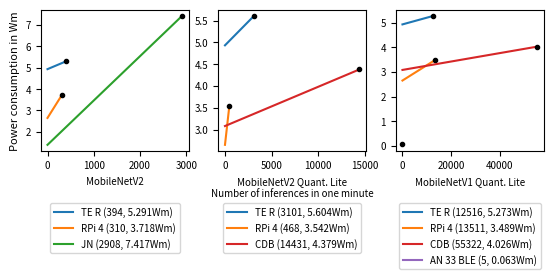

Reproduce this figure in Python.
import numpy as np
import matplotlib.pyplot as plt
import sys

pow_ts_tinker_tf_mn2 = {'test_duration': 1295.560152053833, 'init_duration': 0.5608601570129395, 'inf_durations': 1289.6158649921417, 'inf_durations_avg': 257.92317299842836, 'postproc_duration': 0.022544145584106445, 'eval_duration': 0.03786492347717285, 'test_power': 145.22985466852796, 'test_power_avg': 6.725887073863633, 'init_power': 0.05967552070617676, 'init_power_avg': 6.384, 'inf_power': 144.62601653762894, 'inf_power_avg': 6.728795161271232, 'accuracy': 'top_1_0.200__top_5_1.000'}
pow_ts_tinker_tflite_mn2 = {'test_duration': 913.1326739788055, 'init_duration': 0.28401803970336914, 'inf_durations': 912.0914459228516, 'inf_durations_avg': 182.4182891845703, 'postproc_duration': 0.0034661293029785156, 'eval_duration': 0.01620197296142578, 'test_power': 109.65366490897719, 'test_power_avg': 7.2051083944580645, 'init_power': 0.03192362766265869, 'init_power_avg': 6.744, 'inf_power': 109.53785404489847, 'inf_power_avg': 7.205715251549259, 'accuracy': 'top_1_0.200__top_5_1.000'}
pow_ts_tinker_tflite_mn2q = {'test_duration': 552.7306718826294, 'init_duration': 0.14018511772155762, 'inf_durations': 551.8821485042572, 'inf_durations_avg': 110.37642970085145, 'postproc_duration': 0.0016939640045166016, 'eval_duration': 0.012527942657470703, 'test_power': 64.09057336870994, 'test_power_avg': 6.957157613535082, 'init_power': 0.0150839186668396, 'init_power_avg': 6.456, 'inf_power': 63.998987265274145, 'inf_power_avg': 6.9578971639573295, 'accuracy': 'top_1_0.400__top_5_0.800'}
pow_ts_tinker_tflite_mn1q = {'test_duration': 19.27366304397583, 'init_duration': 0.004914999008178711, 'inf_durations': 18.581462144851685, 'inf_durations_avg': 3.7162924289703367, 'postproc_duration': 0.0005929470062255859, 'eval_duration': 0.012755155563354492, 'test_power': 2.188895086009682, 'test_power_avg': 6.814153846153835, 'init_power': 0.0005288538932800293, 'init_power_avg': 6.456, 'inf_power': 2.1146663963052044, 'inf_power_avg': 6.828310000000002, 'accuracy': 'top_1_0.000__top_5_0.600'}
pow_ts_tinker_rknn_mn2 = {'test_duration': 827.8831899166107, 'init_duration': 31.09830904006958, 'inf_durations': 794.591227054596, 'inf_durations_avg': 158.91824541091918, 'postproc_duration': 0.5486049652099609, 'eval_duration': 0.04585599899291992, 'test_power': 73.05667435542244, 'test_power_avg': 5.294708860759534, 'init_power': 2.749836878559119, 'init_power_avg': 5.305440000000012, 'inf_power': 70.08588130656376, 'inf_power_avg': 5.2922216294553825, 'accuracy': 'top_1_0.400__top_5_0.800'}
pow_ts_tinker_rknnlite_mn2 = {'test_duration': 825.564001083374, 'init_duration': 30.38224697113037, 'inf_durations': 793.2436368465424, 'inf_durations_avg': 158.64872736930846, 'postproc_duration': 0.5539281368255615, 'eval_duration': 0.04253888130187988, 'test_power': 72.83892230468486, 'test_power_avg': 5.293757155769841, 'init_power': 2.689792196483151, 'init_power_avg': 5.311902439024398, 'inf_power': 69.95315313613708, 'inf_power_avg': 5.291172841743444, 'accuracy': 'top_1_0.400__top_5_0.800'}
pow_ts_tinker_rknnlite_mn2q = {'test_duration': 131.33697700500488, 'init_duration': 26.535141944885254, 'inf_durations': 102.97416067123413, 'inf_durations_avg': 20.594832134246825, 'postproc_duration': 0.46535611152648926, 'eval_duration': 0.02555704116821289, 'test_power': 12.160066152253197, 'test_power_avg': 5.555206049149348, 'init_power': 2.355681795733066, 'init_power_avg': 5.3265555555555615, 'inf_power': 9.618659198978456, 'inf_power_avg': 5.60450843373493, 'accuracy': 'top_1_0.400__top_5_0.800'}
pow_ts_tinker_rknnlite_mn1q = {'test_duration': 36.418959856033325, 'init_duration': 5.5771260261535645, 'inf_durations': 29.421570301055908, 'inf_durations_avg': 5.884314060211182, 'postproc_duration': 0.11166691780090332, 'eval_duration': 0.04498004913330078, 'test_power': 3.319981909362365, 'test_power_avg': 5.4696486486486435, 'init_power': 0.5798352025190987, 'init_power_avg': 6.237999999999999, 'inf_power': 2.5857088215942383, 'inf_power_avg': 5.273088, 'accuracy': 'top_1_0.000__top_5_0.600'}
ts_tinker_tf_mn2 = {'test_duration': 2030.9558980464935, 'init_duration': 0.513221025466919, 'inf_durations': 1652.1005728244781, 'inf_durations_avg': 0.3304201145648956, 'postproc_duration': 0.022764205932617188, 'eval_duration': 18.784770011901855, 'test_power': 203.85181573563563, 'test_power_avg': 6.022340985298017, 'init_power': 0.054735022366046895, 'init_power_avg': 6.398999999999999, 'inf_power': 167.4264603409294, 'inf_power_avg': 6.080493999999976, 'accuracy': 'top_1_0.701__top_5_0.891'}
ts_tinker_tflite_mn2 = {'test_duration': 1042.582757949829, 'init_duration': 0.193342924118042, 'inf_durations': 938.5869574546814, 'inf_durations_avg': 0.18771739149093628, 'postproc_duration': 0.004600048065185547, 'eval_duration': 30.031326055526733, 'test_power': 123.59049000980211, 'test_power_avg': 7.112557103064014, 'init_power': 0.021925087594985963, 'init_power_avg': 6.804, 'inf_power': 111.16926149093393, 'inf_power_avg': 7.106593199999901, 'accuracy': 'top_1_0.701__top_5_0.891'}
ts_tinker_tflite_mn2q = {'test_duration': 679.9951369762421, 'init_duration': 0.11466407775878906, 'inf_durations': 584.8536744117737, 'inf_durations_avg': 0.11697073488235474, 'postproc_duration': 0.0018520355224609375, 'eval_duration': 15.755990982055664, 'test_power': 76.22851332453897, 'test_power_avg': 6.726093395035759, 'init_power': 0.012704779815673828, 'init_power_avg': 6.648, 'inf_power': 65.57618017804006, 'inf_power_avg': 6.72744480000004, 'accuracy': 'top_1_0.727__top_5_0.904'}
ts_tinker_tflite_mn1q = {'test_duration': 116.04415607452393, 'init_duration': 0.004789829254150391, 'inf_durations': 22.055476665496826, 'inf_durations_avg': 0.004411095333099365, 'postproc_duration': 0.00061798095703125, 'eval_duration': 15.612122058868408, 'test_power': 11.975756906890824, 'test_power_avg': 6.191999999999977, 'init_power': 0.0005163435935974121, 'init_power_avg': 6.468, 'inf_power': 2.2765892391083846, 'inf_power_avg': 6.193262400000191, 'accuracy': 'top_1_0.361__top_5_0.611'}
ts_tinker_rknn_mn2 = {'test_duration': 1077.6782200336456, 'init_duration': 30.356828927993774, 'inf_durations': 760.6855266094208, 'inf_durations_avg': 0.15213710532188415, 'postproc_duration': 0.5684561729431152, 'eval_duration': 14.487085819244385, 'test_power': 95.29653109488635, 'test_power_avg': 5.305657810839556, 'init_power': 2.6816711999362925, 'init_power_avg': 5.300299065420571, 'inf_power': 67.22025861542159, 'inf_power_avg': 5.302080000000022, 'accuracy': 'top_1_0.734__top_5_0.907'}
ts_tinker_rknnlite_mn2 = {'test_duration': 1078.047439813614, 'init_duration': 30.36374306678772, 'inf_durations': 760.5905125141144, 'inf_durations_avg': 0.15211810250282287, 'postproc_duration': 0.5675568580627441, 'eval_duration': 14.459927082061768, 'test_power': 95.29106318146484, 'test_power_avg': 5.303536356318786, 'init_power': 2.691249219596279, 'init_power_avg': 5.318018691588794, 'inf_power': 67.17944604220428, 'inf_power_avg': 5.2995228000000285, 'accuracy': 'top_1_0.734__top_5_0.908'}
ts_tinker_rknnlite_mn2q = {'test_duration': 331.41845893859863, 'init_duration': 26.419857025146484, 'inf_durations': 96.71494579315186, 'inf_durations_avg': 0.01934298915863037, 'postproc_duration': 0.4636080265045166, 'eval_duration': 9.93514108657837, 'test_power': 29.918340670997164, 'test_power_avg': 5.41641659311561, 'init_power': 2.3452217867561047, 'init_power_avg': 5.326043478260878, 'inf_power': 8.715171392415787, 'inf_power_avg': 5.406716400000021, 'accuracy': 'top_1_0.726__top_5_0.904'}
ts_tinker_rknnlite_mn1q = {'test_duration': 131.7984230518341, 'init_duration': 5.505250930786133, 'inf_durations': 23.96910572052002, 'inf_durations_avg': 0.004793821144104004, 'postproc_duration': 0.10934019088745117, 'eval_duration': 10.427947998046875, 'test_power': 12.961063096145656, 'test_power_avg': 5.9004028103044694, 'init_power': 0.5684722111129761, 'init_power_avg': 6.1956, 'inf_power': 2.3527623556074655, 'inf_power_avg': 5.889487199999937, 'accuracy': 'top_1_0.364__top_5_0.613'}
pow_ts_jetson_tf_mn2 = {'test_duration': 312.16963291168213, 'init_duration': 33.854166984558105, 'inf_durations': 248.94160056114197, 'inf_durations_avg': 49.78832011222839, 'postproc_duration': 0.45811891555786133, 'eval_duration': 0.09723305702209473, 'test_power': 33.21255154224194, 'test_power_avg': 6.383558432470267, 'init_power': 1.7532552247964424, 'init_power_avg': 3.1073076923076934, 'inf_power': 30.204082679645815, 'inf_power_avg': 7.279799586303566, 'accuracy': 'top_1_0.200__top_5_1.000'}
pow_ts_jetson_tflite_mn2 = {'test_duration': 913.8495218753815, 'init_duration': 0.2634718418121338, 'inf_durations': 911.5340890884399, 'inf_durations_avg': 182.306817817688, 'postproc_duration': 0.0033299922943115234, 'eval_duration': 0.020183086395263672, 'test_power': 52.39056917698152, 'test_power_avg': 3.439772167487713, 'init_power': 0.013400470621056029, 'init_power_avg': 3.051666666666667, 'inf_power': 52.291140237654815, 'inf_power_avg': 3.441964981690204, 'accuracy': 'top_1_0.200__top_5_1.000'}
pow_ts_jetson_tflite_mn2q = {'test_duration': 657.3272860050201, 'init_duration': 0.14420008659362793, 'inf_durations': 656.301317691803, 'inf_durations_avg': 131.2602635383606, 'postproc_duration': 0.0018219947814941406, 'eval_duration': 0.011218070983886719, 'test_power': 33.533313263618034, 'test_power_avg': 3.0608782544921103, 'init_power': 0.007222021003564199, 'init_power_avg': 3.005, 'inf_power': 33.4835513254462, 'inf_power_avg': 3.0611138898706254, 'accuracy': 'top_1_0.400__top_5_0.800'}
pow_ts_jetson_tflite_mn1q = {'test_duration': 22.604615926742554, 'init_duration': 0.0055010318756103516, 'inf_durations': 21.781056880950928, 'inf_durations_avg': 4.356211376190186, 'postproc_duration': 0.00046706199645996094, 'eval_duration': 0.011363983154296875, 'test_power': 1.122128783460159, 'test_power_avg': 2.978494623655914, 'init_power': 0.00025304746627807616, 'init_power_avg': 2.76, 'inf_power': 1.0847136159515753, 'inf_power_avg': 2.988046783625731, 'accuracy': 'top_1_0.000__top_5_0.600'}
pow_ts_jetson_tftrt_mn2 = {'test_duration': 304.5912058353424, 'init_duration': 32.27567100524902, 'inf_durations': 247.85086822509766, 'inf_durations_avg': 49.57017364501953, 'postproc_duration': 1.660585880279541, 'eval_duration': 0.10586309432983398, 'test_power': 33.71244474871847, 'test_power_avg': 6.640857142857157, 'init_power': 1.6075427466891699, 'init_power_avg': 2.988398437499999, 'inf_power': 30.64452015427135, 'inf_power_avg': 7.418457810631528, 'accuracy': 'top_1_0.200__top_5_1.000'}
pow_ts_jetson_onnxtrt_mn2 = {'test_duration': 172.5846140384674, 'init_duration': 54.44504690170288, 'inf_durations': 115.4796838760376, 'inf_durations_avg': 23.09593677520752, 'postproc_duration': 0.011764049530029297, 'eval_duration': 0.019798994064331055, 'test_power': 17.722759179323027, 'test_power_avg': 6.1614157014157005, 'init_power': 3.9399510046162582, 'init_power_avg': 4.341938775510205, 'inf_power': 13.629537253217668, 'inf_power_avg': 7.0815247127876, 'accuracy': 'top_1_0.200__top_5_1.000'}
ts_jetson_tf_mn2 = {'test_duration': 476.45284700393677, 'init_duration': 14.050250053405762, 'inf_durations': 103.87977981567383, 'inf_durations_avg': 0.020775955963134765, 'postproc_duration': 0.09998798370361328, 'eval_duration': 15.688064098358154, 'test_power': 43.61244587431755, 'test_power_avg': 5.492142126789373, 'init_power': 0.821440575526712, 'init_power_avg': 3.507868852459018, 'inf_power': 9.835253583459307, 'inf_power_avg': 5.680751499999996, 'accuracy': 'top_1_0.701__top_5_0.891'}
ts_jetson_tflite_mn2 = {'test_duration': 1085.1459650993347, 'init_duration': 0.28120899200439453, 'inf_durations': 905.0925908088684, 'inf_durations_avg': 0.1810185181617737, 'postproc_duration': 0.0036149024963378906, 'eval_duration': 27.04475998878479, 'test_power': 61.59883238043582, 'test_power_avg': 3.4059288443171076, 'init_power': 0.0162515363295873, 'init_power_avg': 3.4675, 'inf_power': 51.438802888595404, 'inf_power_avg': 3.409958500000002, 'accuracy': 'top_1_0.701__top_5_0.891'}
ts_jetson_tflite_mn2q = {'test_duration': 804.1733038425446, 'init_duration': 0.15091419219970703, 'inf_durations': 657.7254908084869, 'inf_durations_avg': 0.13154509816169738, 'postproc_duration': 0.0013208389282226562, 'eval_duration': 14.018028974533081, 'test_power': 40.45887649214872, 'test_power_avg': 3.018668461051312, 'init_power': 0.006552191178003946, 'init_power_avg': 2.605, 'inf_power': 33.13803541516874, 'inf_power_avg': 3.022966500000016, 'accuracy': 'top_1_0.729__top_5_0.905'}
ts_jetson_tflite_mn1q = {'test_duration': 146.87875890731812, 'init_duration': 0.005515098571777344, 'inf_durations': 22.956600427627563, 'inf_durations_avg': 0.004591320085525512, 'postproc_duration': 0.00043487548828125, 'eval_duration': 14.946563005447388, 'test_power': 7.195202694209031, 'test_power_avg': 2.9392416225749587, 'init_power': 0.00025231575965881353, 'init_power_avg': 2.745, 'inf_power': 1.1246394549343828, 'inf_power_avg': 2.939388499999975, 'accuracy': 'top_1_0.360__top_5_0.611'}
ts_jetson_tftrt_mn2 = {'test_duration': 474.80743193626404, 'init_duration': 17.626795053482056, 'inf_durations': 103.1424651145935, 'inf_durations_avg': 0.020628493022918703, 'postproc_duration': 0.394542932510376, 'eval_duration': 16.884501934051514, 'test_power': 41.96372098535574, 'test_power_avg': 5.302830347144451, 'init_power': 0.9466126850611168, 'init_power_avg': 3.2221830985915494, 'inf_power': 9.381762989015641, 'inf_power_avg': 5.45755599999998, 'accuracy': 'top_1_0.701__top_5_0.891'}
ts_jetson_onnxtrt_mn2 = {'test_duration': 350.67201685905457, 'init_duration': 53.67205190658569, 'inf_durations': 118.73664164543152, 'inf_durations_avg': 0.023747328329086305, 'postproc_duration': 0.010486841201782227, 'eval_duration': 28.228612184524536, 'test_power': 27.579206437020567, 'test_power_avg': 4.718803630363035, 'init_power': 3.777753031961414, 'init_power_avg': 4.223151041666668, 'inf_power': 9.573680005438339, 'inf_power_avg': 4.8377719999999815, 'accuracy': 'top_1_0.701__top_5_0.891'}
pow_ts_jetson_cpu_tffg_mn2 = {'test_duration': 683.713240146637, 'init_duration': 0.32793307304382324, 'inf_durations': 675.8237481117249, 'inf_durations_avg': 135.16474962234497, 'postproc_duration': 0.010226011276245117, 'eval_duration': 0.01556086540222168, 'test_power': 62.12801281804446, 'test_power_avg': 5.4521114265436585, 'init_power': 0.022053499162197114, 'init_power_avg': 4.035, 'inf_power': 61.76110420500688, 'inf_power_avg': 5.483184428860593, 'accuracy': 'top_1_0.200__top_5_1.000'}
pow_ts_jetson_cpu_tf_mn2 = {'test_duration': 635.4972438812256, 'init_duration': 1.1951799392700195, 'inf_durations': 622.6285533905029, 'inf_durations_avg': 124.52571067810058, 'postproc_duration': 0.014275074005126953, 'eval_duration': 0.01241612434387207, 'test_power': 56.95908479034047, 'test_power_avg': 5.377749660326091, 'init_power': 0.07971186206075878, 'init_power_avg': 4.001666666666666, 'inf_power': 56.333170086770366, 'inf_power_avg': 5.4285820764251795, 'accuracy': 'top_1_0.200__top_5_1.000'}
ts_jetson_cpu_tffg_mn2 = {'test_duration': 835.7073919773102, 'init_duration': 0.3276810646057129, 'inf_durations': 685.4895784854889, 'inf_durations_avg': 0.13709791569709778, 'postproc_duration': 0.010155916213989258, 'eval_duration': 12.52177906036377, 'test_power': 70.44862577734445, 'test_power_avg': 5.057891777933955, 'init_power': 0.025550020787451003, 'init_power_avg': 4.678333333333334, 'inf_power': 58.598591061714025, 'inf_power_avg': 5.129057500000009, 'accuracy': 'top_1_0.701__top_5_0.891'}
ts_jetson_cpu_tf_mn2 = {'test_duration': 789.3739221096039, 'init_duration': 1.2143230438232422, 'inf_durations': 631.5815806388855, 'inf_durations_avg': 0.1263163161277771, 'postproc_duration': 0.03876304626464844, 'eval_duration': 11.954427003860474, 'test_power': 65.66028525217104, 'test_power_avg': 4.990812344803113, 'init_power': 0.07761548121770223, 'init_power_avg': 3.8350000000000004, 'inf_power': 53.51688102414153, 'inf_power_avg': 5.084082499999993, 'accuracy': 'top_1_0.701__top_5_0.891'}
pow_ts_jetson_cpu_tffg_mn2 = {'test_duration': 683.713240146637, 'init_duration': 0.32793307304382324, 'inf_durations': 675.8237481117249, 'inf_durations_avg': 135.16474962234497, 'postproc_duration': 0.010226011276245117, 'eval_duration': 0.01556086540222168, 'test_power': 62.12801281804446, 'test_power_avg': 5.4521114265436585, 'init_power': 0.022053499162197114, 'init_power_avg': 4.035, 'inf_power': 61.76110420500688, 'inf_power_avg': 5.483184428860593, 'accuracy': 'top_1_0.200__top_5_1.000'}
pow_ts_jetson_cpu_tf_mn2 = {'test_duration': 635.4972438812256, 'init_duration': 1.1951799392700195, 'inf_durations': 622.6285533905029, 'inf_durations_avg': 124.52571067810058, 'postproc_duration': 0.014275074005126953, 'eval_duration': 0.01241612434387207, 'test_power': 56.95908479034047, 'test_power_avg': 5.377749660326091, 'init_power': 0.07971186206075878, 'init_power_avg': 4.001666666666666, 'inf_power': 56.333170086770366, 'inf_power_avg': 5.4285820764251795, 'accuracy': 'top_1_0.200__top_5_1.000'}
ts_jetson_cpu_tffg_mn2 = {'test_duration': 835.7073919773102, 'init_duration': 0.3276810646057129, 'inf_durations': 685.4895784854889, 'inf_durations_avg': 0.13709791569709778, 'postproc_duration': 0.010155916213989258, 'eval_duration': 12.52177906036377, 'test_power': 70.44862577734445, 'test_power_avg': 5.057891777933955, 'init_power': 0.025550020787451003, 'init_power_avg': 4.678333333333334, 'inf_power': 58.598591061714025, 'inf_power_avg': 5.129057500000009, 'accuracy': 'top_1_0.701__top_5_0.891'}
ts_jetson_cpu_tf_mn2 = {'test_duration': 789.3739221096039, 'init_duration': 1.2143230438232422, 'inf_durations': 631.5815806388855, 'inf_durations_avg': 0.1263163161277771, 'postproc_duration': 0.03876304626464844, 'eval_duration': 11.954427003860474, 'test_power': 65.66028525217104, 'test_power_avg': 4.990812344803113, 'init_power': 0.07761548121770223, 'init_power_avg': 3.8350000000000004, 'inf_power': 53.51688102414153, 'inf_power_avg': 5.084082499999993, 'accuracy': 'top_1_0.701__top_5_0.891'}
pow_ts_coral_tf_mn2 = {'test_duration': 1373.4692821502686, 'init_duration': 0.5327939987182617, 'inf_durations': 1364.4923939704895, 'inf_durations_avg': 272.8984787940979, 'postproc_duration': 0.01771402359008789, 'eval_duration': 0.025773048400878906, 'test_power': 113.12506460516231, 'test_power_avg': 4.941867986798653, 'init_power': 0.03825756907463073, 'init_power_avg': 4.308333333333333, 'inf_power': 112.62634713465097, 'inf_power_avg': 4.95245034559365, 'accuracy': 'top_1_0.200__top_5_1.000'}
pow_ts_coral_tflite_mn2 = {'test_duration': 1787.369106054306, 'init_duration': 0.8511569499969482, 'inf_durations': 1785.3694863319397, 'inf_durations_avg': 357.0738972663879, 'postproc_duration': 0.004762887954711914, 'eval_duration': 0.01769113540649414, 'test_power': 123.46917310207526, 'test_power_avg': 4.144723303670793, 'init_power': 0.05535357364813487, 'init_power_avg': 3.902, 'inf_power': 123.32992848236196, 'inf_power_avg': 4.1446858846818735, 'accuracy': 'top_1_0.200__top_5_1.000'}
pow_ts_coral_tflite_mn2q = {'test_duration': 1081.5719769001007, 'init_duration': 0.3077120780944824, 'inf_durations': 1080.2031881809235, 'inf_durations_avg': 216.0406376361847, 'postproc_duration': 0.0017838478088378906, 'eval_duration': 0.012827157974243164, 'test_power': 70.67807900598743, 'test_power_avg': 3.9208530092592584, 'init_power': 0.019932904614342585, 'init_power_avg': 3.8866666666666667, 'inf_power': 70.58593258542163, 'inf_power_avg': 3.92070306907477, 'accuracy': 'top_1_0.400__top_5_0.800'}
pow_ts_coral_tflite_mn1q = {'test_duration': 37.066051959991455, 'init_duration': 0.01544189453125, 'inf_durations': 36.07458853721619, 'inf_durations_avg': 7.214917707443237, 'postproc_duration': 0.0007250308990478516, 'eval_duration': 0.013453006744384766, 'test_power': 2.3713995976996034, 'test_power_avg': 3.8386601307189503, 'init_power': 0.0009432423909505208, 'init_power_avg': 3.665, 'inf_power': 2.3082905986157924, 'inf_power_avg': 3.8391965517241395, 'accuracy': 'top_1_0.000__top_5_0.600'}
pow_ts_coral_litetpu_mn2q = {'test_duration': 22.365796089172363, 'init_duration': 0.02426910400390625, 'inf_durations': 21.143038272857666, 'inf_durations_avg': 4.228607654571533, 'postproc_duration': 0.010149002075195312, 'eval_duration': 0.01831793785095215, 'test_power': 1.623650292283011, 'test_power_avg': 4.355714285714281, 'init_power': 0.0015491778055826823, 'init_power_avg': 3.83, 'inf_power': 1.5431582017959211, 'inf_power_avg': 4.3791952184382525, 'accuracy': 'top_1_0.400__top_5_0.800'}
pow_ts_coral_litetpu_mn1q = {'test_duration': 4.785645008087158, 'init_duration': 0.004271030426025391, 'inf_durations': 3.79010272026062, 'inf_durations_avg': 0.758020544052124, 'postproc_duration': 0.004606008529663086, 'eval_duration': 0.017632007598876953, 'test_power': 0.3222533707320689, 'test_power_avg': 4.040249999999999, 'init_power': 0.00027619330088297526, 'init_power_avg': 3.88, 'inf_power': 0.2543253677862882, 'inf_power_avg': 4.0261499999999995, 'accuracy': 'top_1_0.000__top_5_0.600'}
ts_coral_tf_mn2 = {'test_duration': 1695.0120770931244, 'init_duration': 0.5331380367279053, 'inf_durations': 1389.365165233612, 'inf_durations_avg': 0.2778730330467224, 'postproc_duration': 0.018177032470703125, 'eval_duration': 17.632218837738037, 'test_power': 134.38740993163566, 'test_power_avg': 4.757042563216582, 'init_power': 0.04219195185105007, 'init_power_avg': 4.748333333333334, 'inf_power': 112.25848236661128, 'inf_power_avg': 4.847903999999991, 'accuracy': 'top_1_0.701__top_5_0.891'}
ts_coral_tflite_mn2 = {'test_duration': 2106.0674378871918, 'init_duration': 0.846729040145874, 'inf_durations': 1780.5806047916412, 'inf_durations_avg': 0.35611612095832823, 'postproc_duration': 0.007898092269897461, 'eval_duration': 17.525213956832886, 'test_power': 145.17302507356024, 'test_power_avg': 4.135851182976303, 'init_power': 0.05630748116970062, 'init_power_avg': 3.9899999999999998, 'inf_power': 123.1101591147379, 'inf_power_avg': 4.148427499999999, 'accuracy': 'top_1_0.701__top_5_0.891'}
ts_coral_tflite_mn2q = {'test_duration': 1390.6286101341248, 'init_duration': 0.30602097511291504, 'inf_durations': 1081.2754497528076, 'inf_durations_avg': 0.21625508995056153, 'postproc_duration': 0.0019450187683105469, 'eval_duration': 13.634312868118286, 'test_power': 91.22316743698657, 'test_power_avg': 3.9359107142857437, 'init_power': 0.01945783366759618, 'init_power_avg': 3.815, 'inf_power': 70.93199388641932, 'inf_power_avg': 3.936018000000012, 'accuracy': 'top_1_0.729__top_5_0.905'}
ts_coral_tflite_mn1q = {'test_duration': 312.310916185379, 'init_duration': 0.015412092208862305, 'inf_durations': 37.56300973892212, 'inf_durations_avg': 0.007512601947784424, 'postproc_duration': 0.0006949901580810547, 'eval_duration': 14.151378870010376, 'test_power': 19.747276794839458, 'test_power_avg': 3.793772635814886, 'init_power': 0.0009722461501757305, 'init_power_avg': 3.785, 'inf_power': 2.3729964995193065, 'inf_power_avg': 3.7904254999999902, 'accuracy': 'top_1_0.360__top_5_0.611'}
ts_coral_litetpu_mn2q = {'test_duration': 316.0095109939575, 'init_duration': 0.02432084083557129, 'inf_durations': 20.788362503051758, 'inf_durations_avg': 0.004157672500610351, 'postproc_duration': 0.011523008346557617, 'eval_duration': 13.70735788345337, 'test_power': 21.03971854417469, 'test_power_avg': 3.9947630331753516, 'init_power': 0.0015666674971580507, 'init_power_avg': 3.865, 'inf_power': 1.3840694265088185, 'inf_power_avg': 3.99474300000003, 'accuracy': 'top_1_0.727__top_5_0.904'}
ts_coral_litetpu_mn1q = {'test_duration': 277.76090598106384, 'init_duration': 0.003371000289916992, 'inf_durations': 5.422756910324097, 'inf_durations_avg': 0.0010845513820648192, 'postproc_duration': 0.004438877105712891, 'eval_duration': 14.183290958404541, 'test_power': 18.30257572145104, 'test_power_avg': 3.953596491228065, 'init_power': 0.00024243110418319705, 'init_power_avg': 4.315, 'inf_power': 0.35706047977783156, 'inf_power_avg': 3.9506895000000077, 'accuracy': 'top_1_0.359__top_5_0.612'}
pow_ts_rpi_tf_mn2 = {'test_duration': 1070.0005881786346, 'init_duration': 0.6768851280212402, 'inf_durations': 1053.521279335022, 'inf_durations_avg': 210.7042558670044, 'postproc_duration': 0.008021116256713867, 'eval_duration': 0.18462800979614258, 'test_power': 83.59125324320445, 'test_power_avg': 4.687357418307271, 'init_power': 0.04473082554340363, 'init_power_avg': 3.9650000000000007, 'inf_power': 82.7192524293994, 'inf_power_avg': 4.711015565719457, 'accuracy': 'top_1_0.200__top_5_1.000'}
pow_ts_rpi_tflite_mn2 = {'test_duration': 999.1386709213257, 'init_duration': 0.6782200336456299, 'inf_durations': 997.4494638442993, 'inf_durations_avg': 199.48989276885987, 'postproc_duration': 0.0043048858642578125, 'eval_duration': 0.013432025909423828, 'test_power': 61.9687099411566, 'test_power_avg': 3.7213278843875, 'init_power': 0.03682169599334399, 'init_power_avg': 3.2575, 'inf_power': 61.86384740131758, 'inf_power_avg': 3.721322210925031, 'accuracy': 'top_1_0.200__top_5_1.000'}
pow_ts_rpi_tflite_mn2q = {'test_duration': 638.537880897522, 'init_duration': 0.2058849334716797, 'inf_durations': 637.3716368675232, 'inf_durations_avg': 127.47432737350464, 'postproc_duration': 0.001508951187133789, 'eval_duration': 0.009195089340209961, 'test_power': 37.71604143665562, 'test_power_avg': 3.543975312817059, 'init_power': 0.012009954452514649, 'init_power_avg': 3.5, 'inf_power': 37.63773839342263, 'inf_power_avg': 3.543088793068988, 'accuracy': 'top_1_0.400__top_5_0.800'}
pow_ts_rpi_tflite_mn1q = {'test_duration': 22.525207042694092, 'init_duration': 0.005947113037109375, 'inf_durations': 21.6739821434021, 'inf_durations_avg': 4.33479642868042, 'postproc_duration': 0.0005609989166259766, 'eval_duration': 0.00960683822631836, 'test_power': 1.3158103411020636, 'test_power_avg': 3.5049009900990145, 'init_power': 0.0003454281489054362, 'init_power_avg': 3.485, 'inf_power': 1.260389678720814, 'inf_power_avg': 3.4891318181818187, 'accuracy': 'top_1_0.000__top_5_0.600'}
ts_rpi_tf_mn2 = {'test_duration': 1166.1843619346619, 'init_duration': 0.4503591060638428, 'inf_durations': 1037.7269535064697, 'inf_durations_avg': 0.20754539070129394, 'postproc_duration': 0.008369922637939453, 'eval_duration': 14.905036926269531, 'test_power': 88.77057546523184, 'test_power_avg': 4.567231993299808, 'init_power': 0.031512627449300556, 'init_power_avg': 4.198333333333333, 'inf_power': 79.27763488570477, 'inf_power_avg': 4.583727999999984, 'accuracy': 'top_1_0.701__top_5_0.891'}
ts_rpi_tflite_mn2 = {'test_duration': 1070.071179151535, 'init_duration': 0.21861004829406738, 'inf_durations': 965.0710861682892, 'inf_durations_avg': 0.19301421723365783, 'postproc_duration': 0.007236003875732422, 'eval_duration': 22.64814281463623, 'test_power': 66.15324072806789, 'test_power_avg': 3.709280766566639, 'init_power': 0.013699563026428222, 'init_power_avg': 3.76, 'inf_power': 59.6470790023493, 'inf_power_avg': 3.7083534999999808, 'accuracy': 'top_1_0.701__top_5_0.891'}
ts_rpi_tflite_mn2q = {'test_duration': 735.6392729282379, 'init_duration': 0.13548898696899414, 'inf_durations': 640.035459280014, 'inf_durations_avg': 0.1280070918560028, 'postproc_duration': 0.0023148059844970703, 'eval_duration': 13.575858116149902, 'test_power': 43.29519195284602, 'test_power_avg': 3.5312300644723322, 'init_power': 0.007914814988772074, 'init_power_avg': 3.505, 'inf_power': 37.661414519775356, 'inf_power_avg': 3.530561999999932, 'accuracy': 'top_1_0.727__top_5_0.904'}
ts_rpi_tflite_mn1q = {'test_duration': 108.31880784034729, 'init_duration': 0.0057871341705322266, 'inf_durations': 22.20374059677124, 'inf_durations_avg': 0.004440748119354248, 'postproc_duration': 0.0005788803100585938, 'eval_duration': 14.237998008728027, 'test_power': 6.233138097917888, 'test_power_avg': 3.452662500000002, 'init_power': 0.0003330013453960418, 'init_power_avg': 3.4524999999999997, 'inf_power': 1.276048046940562, 'inf_power_avg': 3.448197499999938, 'accuracy': 'top_1_0.361__top_5_0.611'}
arduino = {'test_duration': 71516.99710416794, 'init_duration': 11.499000072479248, 'inf_durations': 57520.90205860138, 'inf_durations_avg': 11.506481708061889, 'postproc_duration': 0.19563508033752441, 'eval_duration': 2.3177528381347656, 'accuracy': 'top_1_0.188__top_5_0.423'}
arduino_init = 0.054051724137931016
inf_arduino = 0.06454545454545403
idle_coral = 3.08100985221677
idle_jetson = 1.3919730941704094
idle_rpi = 2.650000000000003
idle_tinker = 4.931999999999995
idle_nolan_arduino = 0.03639534883720928
idle_nolan_coral = 2.757317327766175
idle_nolan_jetson = 0.9028164556961911
idle_nolan_rpi = 2.099999999999996
idle_nolan_tinker = 4.775999999999984

if __name__ == '__main__':
#    name_list_mn2 = ['TE R', 'RPi 4', 'CDB', 'JN']
#    inf_power = list(map(lambda e : e['inf_power_avg'], [pow_ts_tinker_rknnlite_mn2q, pow_ts_rpi_tflite_mn2q, pow_ts_coral_litetpu_mn2q, pow_ts_jetson_tftrt_mn2]))
#    inf_time = list(map(lambda e : e['inf_durations_avg'], [ts_tinker_rknnlite_mn2q, ts_rpi_tflite_mn2q, ts_coral_litetpu_mn2q, ts_jetson_tftrt_mn2]))
#    idle = [idle_tinker, idle_rpi, idle_coral, idle_jetson]
#    configs_mn2 = list(zip(idle, inf_power, inf_time))

    name_list_mn2q = ['TE R', 'RPi 4', 'CDB']
    inf_power = list(map(lambda e : e['inf_power_avg'], [pow_ts_tinker_rknnlite_mn2q, pow_ts_rpi_tflite_mn2q, pow_ts_coral_litetpu_mn2q]))
    inf_time = list(map(lambda e : e['inf_durations_avg'], [ts_tinker_rknnlite_mn2q, ts_rpi_tflite_mn2q, ts_coral_litetpu_mn2q]))
    idle = [idle_tinker, idle_rpi, idle_coral]
    configs_mn2q = list(zip(idle, inf_power, inf_time))

    name_list_mn2 = ['TE R', 'RPi 4', 'JN']
    inf_power = list(map(lambda e : e['inf_power_avg'], [pow_ts_tinker_rknnlite_mn2, pow_ts_rpi_tflite_mn2, pow_ts_jetson_tftrt_mn2]))
    inf_time = list(map(lambda e : e['inf_durations_avg'], [ts_tinker_rknnlite_mn2, ts_rpi_tflite_mn2, ts_jetson_tftrt_mn2]))
    idle = [idle_tinker, idle_rpi, idle_jetson]
    configs_mn2 = list(zip(idle, inf_power, inf_time))

    name_list_mn1 = ['TE R', 'RPi 4', 'CDB', 'AN 33 BLE']
    inf_power = list(map(lambda e : e['inf_power_avg'], [pow_ts_tinker_rknnlite_mn1q, pow_ts_rpi_tflite_mn1q, pow_ts_coral_litetpu_mn1q])) + [inf_arduino]
    inf_time = list(map(lambda e : e['inf_durations_avg'], [ts_tinker_rknnlite_mn1q, ts_rpi_tflite_mn1q, ts_coral_litetpu_mn1q, arduino]))
    idle = [idle_tinker, idle_rpi, idle_coral, idle_nolan_arduino]
    configs_mn1 = list(zip(idle, inf_power, inf_time))

    x = np.arange(0, 1, 0.01)
    #y_list = list(map(lambda p: 60 * (x * p[0] + (1 - x) * p[1]), configs))

    fig, axs = plt.subplots(1, 3, figsize=(5.78,2.6))
    plt.subplots_adjust(top=0.995,
        bottom=0.45,
        left=0.065,
        right=0.935,
        hspace=0.2,
        wspace=0.2)

    colors = plt.rcParams['axes.prop_cycle'].by_key()['color']
    colors = [colors, colors[:2] + colors[3:], colors[:2] + colors[3:]]
    for ax, names, configs, color in zip(axs, [name_list_mn2, name_list_mn2q, name_list_mn1], [configs_mn2, configs_mn2q, configs_mn1], colors):
        t_max = 60
        x_in = np.arange(0, 100000, 1)
        for i,(y,name,c) in enumerate(zip(configs, names, color)):
            y_out = list()
            for x in x_in: 
                if t_max - (x * y[2]) > .0:
                    y_out.append(((t_max - (x * y[2])) * y[0] + (x * y[2]) * y[1])/60.0)
                else:
                    break
    
            ax.plot(x_in[:len(y_out)], y_out, label=name, color=c)
            ax.plot(x_in[len(y_out)-1], y_out[-1], '.', label='_nolegend_', color='black')
            #plt.text(x_in[len(y_out)-1], y_out[-1], '%d, %.3fWm' % (x_in[len(y_out)-1], y_out[-1]), horizontalalignment='center')
            names[i] += ' (%d, %.3fWm)' % (x_in[len(y_out)-1], y_out[-1])

        ax.tick_params(axis='x', labelsize=7)
        ax.tick_params(axis='y', labelsize=7)
        ax.legend(names, loc='upper center', bbox_to_anchor=(0.5, -0.33), fontsize=7)

    axs[0].set_xlabel('MobileNetV2', fontsize=7)
    axs[1].set_xlabel('MobileNetV2 Quant. Lite\nNumber of inferences in one minute', fontsize=7)
    axs[2].set_xlabel('MobileNetV1 Quant. Lite', fontsize=7)
    axs[0].set_ylabel('Power consumption in Wm', fontsize=8) 
    #plt.xlabel('Number of inferences in one minute', fontsize=8)
#    plt.xscale('log')
#    lsjdfljkplt.yscale('log')
    plt.show()
